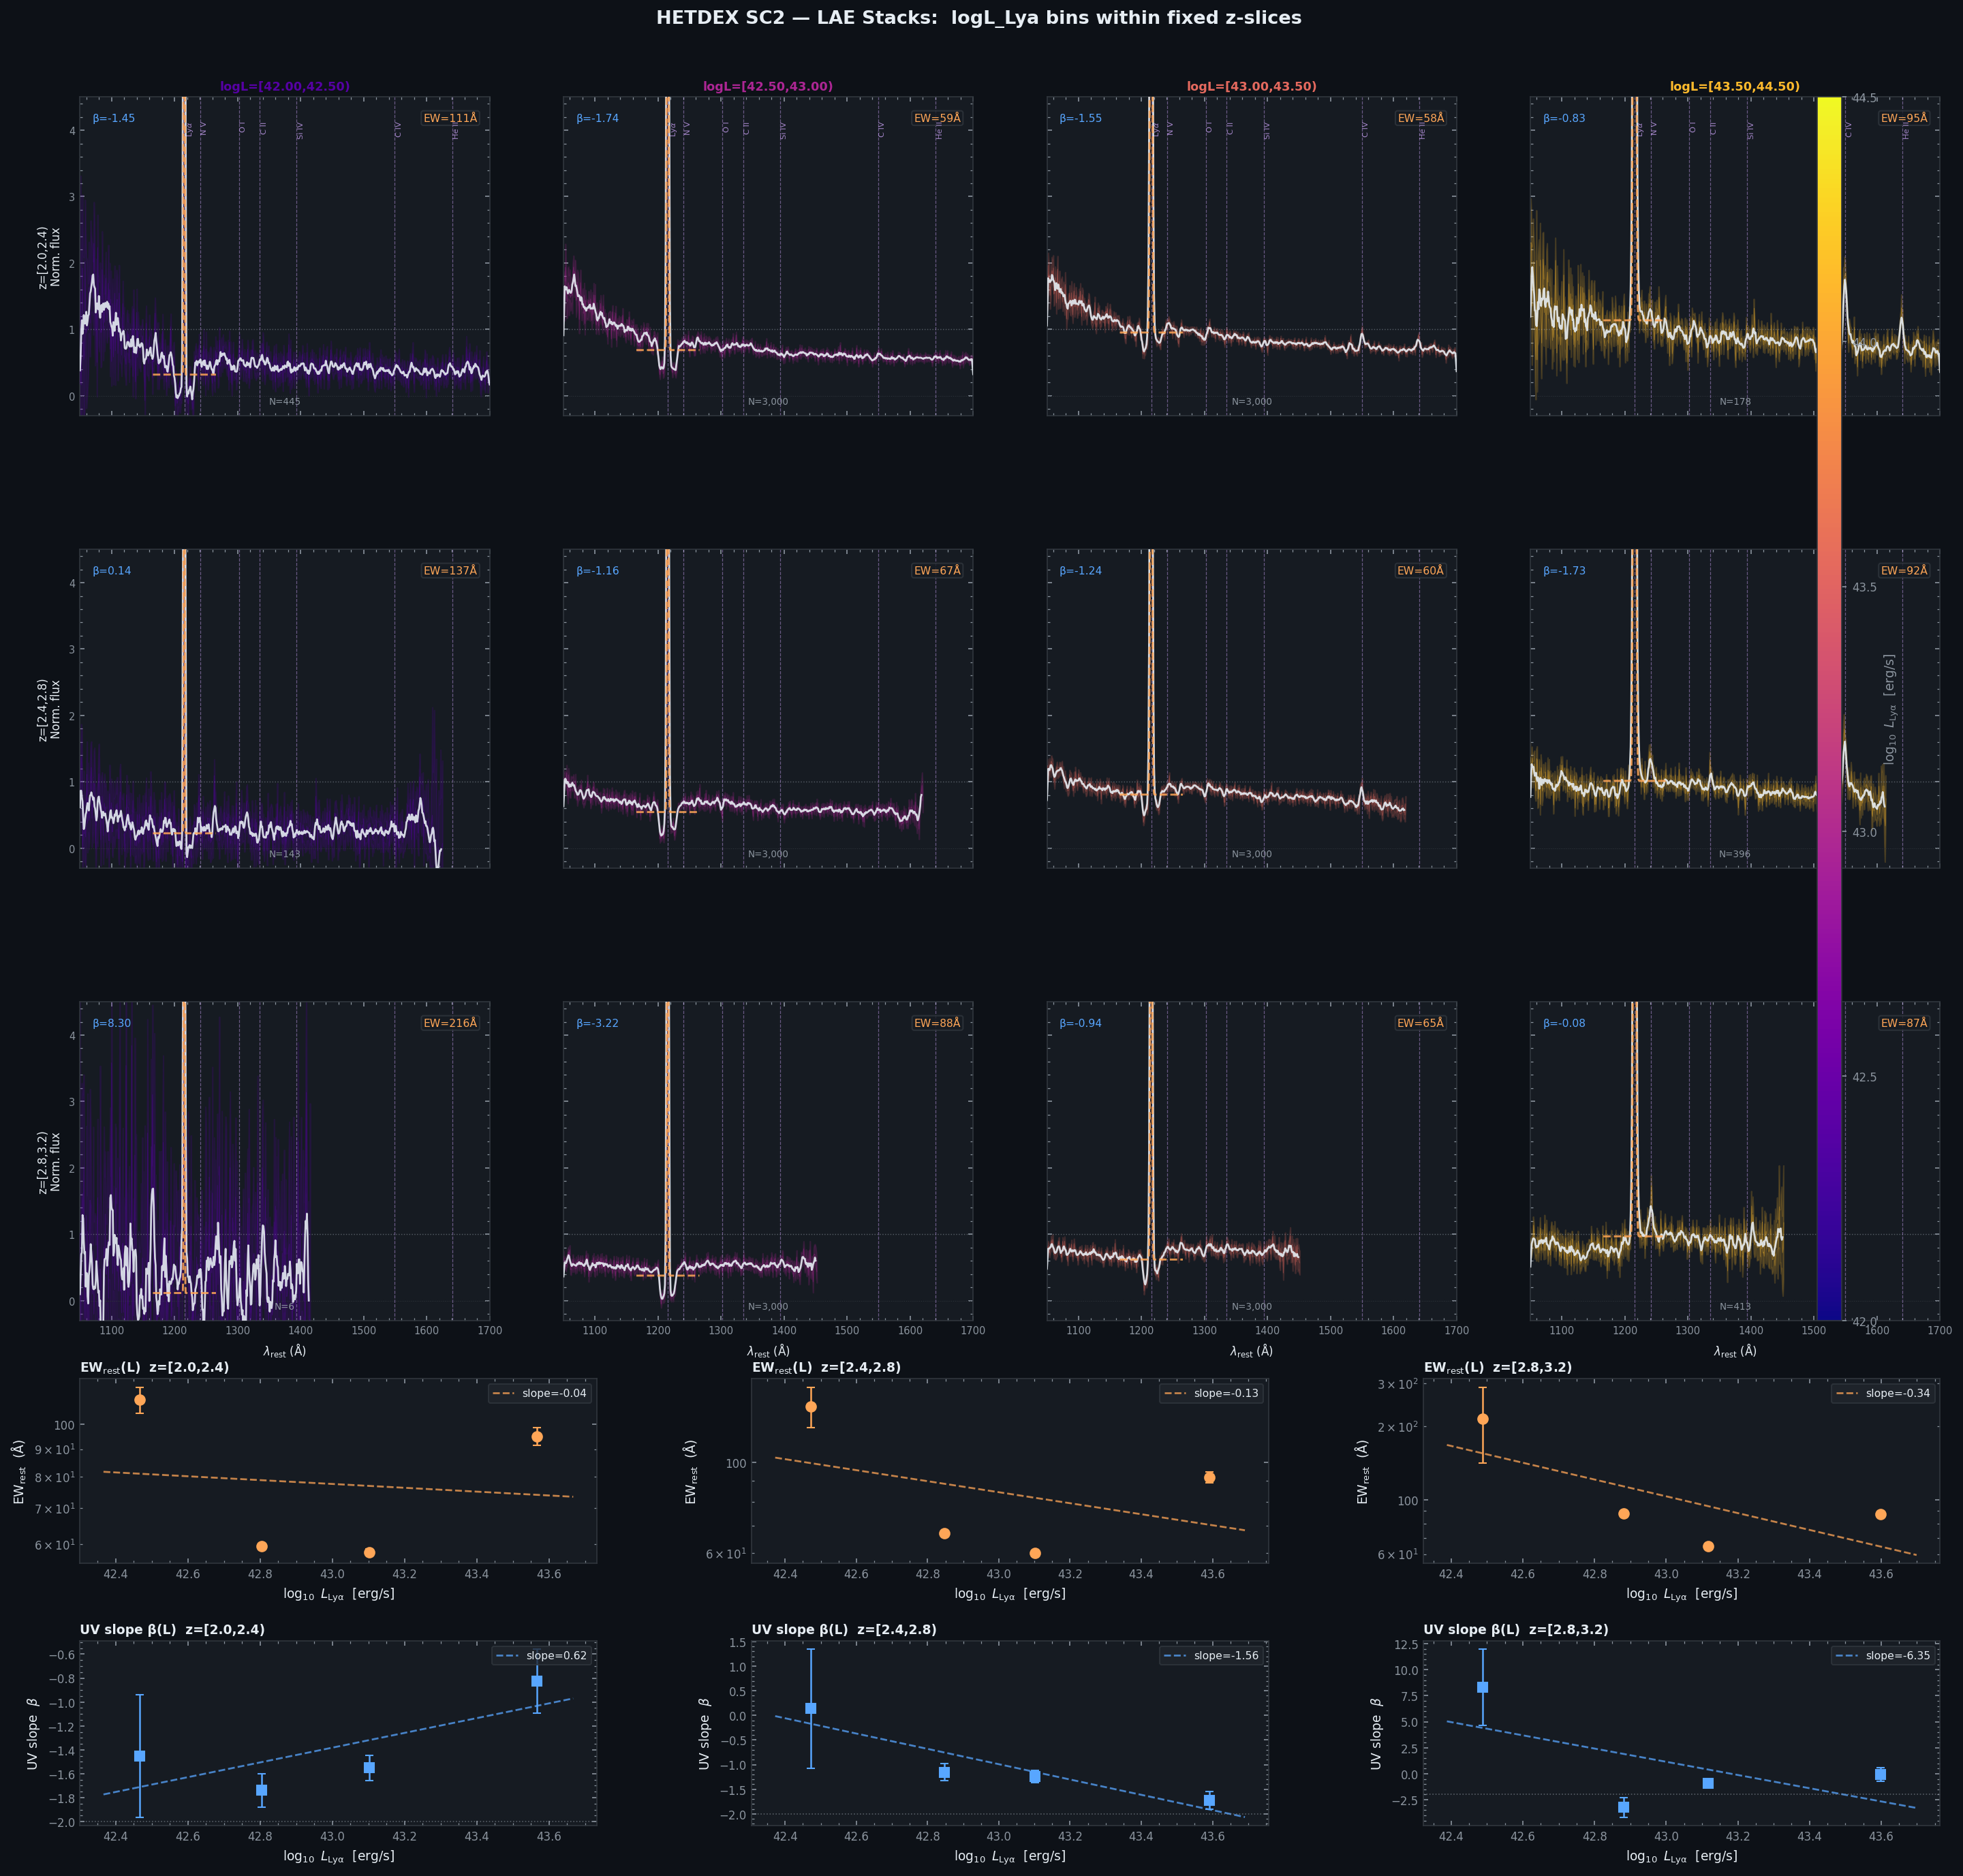

The data file committed next to this chart (first rows):
z_lo, z_hi, logL_lo, logL_hi, logL_med, z_med, wave_rest, flux_norm, err_norm, n_contrib
2.0, 2.4, 42.0, 42.5, 42.47, 2.232, 1050, 0.1789, 1.524, 45
2.0, 2.4, 42.0, 42.5, 42.47, 2.232, 1051, 1.567, 1.746, 45
2.0, 2.4, 42.0, 42.5, 42.47, 2.232, 1052, 0.163, 1.614, 46
2.0, 2.4, 42.0, 42.5, 42.47, 2.232, 1053, 1.058, 1.395, 47
2.0, 2.4, 42.0, 42.5, 42.47, 2.232, 1054, 1.924, 1.106, 50
2.0, 2.4, 42.0, 42.5, 42.47, 2.232, 1055, 0.9741, 1.132, 56
2.0, 2.4, 42.0, 42.5, 42.47, 2.232, 1056, 0.5437, 1.545, 59
2.0, 2.4, 42.0, 42.5, 42.47, 2.232, 1057, 0.6128, 1.55, 60
2.0, 2.4, 42.0, 42.5, 42.47, 2.232, 1058, 2.021, 0.9288, 62
2.0, 2.4, 42.0, 42.5, 42.47, 2.232, 1059, 1.306, 1.155, 66
2.0, 2.4, 42.0, 42.5, 42.47, 2.232, 1060, 0.9477, 1.136, 70
2.0, 2.4, 42.0, 42.5, 42.47, 2.232, 1061, 1.003, 1.059, 77
2.0, 2.4, 42.0, 42.5, 42.47, 2.232, 1062, 1.042, 0.9563, 98
2.0, 2.4, 42.0, 42.5, 42.47, 2.232, 1063, 0.9985, 0.6929, 124
2.0, 2.4, 42.0, 42.5, 42.47, 2.232, 1064, 1.629, 0.6891, 149
2.0, 2.4, 42.0, 42.5, 42.47, 2.232, 1065, 1.36, 0.552, 159
2.0, 2.4, 42.0, 42.5, 42.47, 2.232, 1066, 1.095, 0.502, 165
2.0, 2.4, 42.0, 42.5, 42.47, 2.232, 1067, 1.813, 0.8265, 169
2.0, 2.4, 42.0, 42.5, 42.47, 2.232, 1068, 1.814, 0.5905, 172
2.0, 2.4, 42.0, 42.5, 42.47, 2.232, 1069, 1.784, 0.5188, 177
2.0, 2.4, 42.0, 42.5, 42.47, 2.232, 1070, 1.698, 0.5037, 182
2.0, 2.4, 42.0, 42.5, 42.47, 2.232, 1071, 1.47, 0.5514, 190
2.0, 2.4, 42.0, 42.5, 42.47, 2.232, 1072, 2.293, 0.6233, 198
2.0, 2.4, 42.0, 42.5, 42.47, 2.232, 1073, 1.887, 0.6998, 208
2.0, 2.4, 42.0, 42.5, 42.47, 2.232, 1074, 0.9797, 0.5228, 225
2.0, 2.4, 42.0, 42.5, 42.47, 2.232, 1075, 1.543, 0.5182, 235
2.0, 2.4, 42.0, 42.5, 42.47, 2.232, 1076, 1.36, 0.4698, 235
2.0, 2.4, 42.0, 42.5, 42.47, 2.232, 1077, 0.5015, 0.5145, 238
2.0, 2.4, 42.0, 42.5, 42.47, 2.232, 1078, 2.233, 0.4907, 238
2.0, 2.4, 42.0, 42.5, 42.47, 2.232, 1079, 1.318, 0.493, 238
2.0, 2.4, 42.0, 42.5, 42.47, 2.232, 1080, 1.265, 0.5577, 239
2.0, 2.4, 42.0, 42.5, 42.47, 2.232, 1081, 1.191, 0.525, 242
2.0, 2.4, 42.0, 42.5, 42.47, 2.232, 1082, 1.507, 0.4976, 244
2.0, 2.4, 42.0, 42.5, 42.47, 2.232, 1083, 0.954, 0.5252, 251
2.0, 2.4, 42.0, 42.5, 42.47, 2.232, 1084, 0.9567, 0.5127, 259
2.0, 2.4, 42.0, 42.5, 42.47, 2.232, 1085, 1.899, 0.5767, 278
2.0, 2.4, 42.0, 42.5, 42.47, 2.232, 1086, 1.523, 0.488, 294
2.0, 2.4, 42.0, 42.5, 42.47, 2.232, 1087, 0.9912, 0.4574, 309
2.0, 2.4, 42.0, 42.5, 42.47, 2.232, 1088, 1.431, 0.3836, 318
2.0, 2.4, 42.0, 42.5, 42.47, 2.232, 1089, 1.107, 0.433, 321
2.0, 2.4, 42.0, 42.5, 42.47, 2.232, 1090, 1.414, 0.4334, 326
2.0, 2.4, 42.0, 42.5, 42.47, 2.232, 1091, 1.772, 0.393, 338
2.0, 2.4, 42.0, 42.5, 42.47, 2.232, 1092, 1.266, 0.393, 346
2.0, 2.4, 42.0, 42.5, 42.47, 2.232, 1093, 1.129, 0.3299, 347
2.0, 2.4, 42.0, 42.5, 42.47, 2.232, 1094, 1.222, 0.3173, 351
2.0, 2.4, 42.0, 42.5, 42.47, 2.232, 1095, 1.693, 0.5777, 355
2.0, 2.4, 42.0, 42.5, 42.47, 2.232, 1096, 1.302, 0.4089, 357
2.0, 2.4, 42.0, 42.5, 42.47, 2.232, 1097, 1.597, 0.402, 358
2.0, 2.4, 42.0, 42.5, 42.47, 2.232, 1098, 0.7033, 0.4093, 360
2.0, 2.4, 42.0, 42.5, 42.47, 2.232, 1099, 1.449, 0.4328, 361
2.0, 2.4, 42.0, 42.5, 42.47, 2.232, 1100, 0.5176, 0.3684, 362
2.0, 2.4, 42.0, 42.5, 42.47, 2.232, 1101, 1.152, 0.4448, 363
2.0, 2.4, 42.0, 42.5, 42.47, 2.232, 1102, 1.387, 0.3765, 363
2.0, 2.4, 42.0, 42.5, 42.47, 2.232, 1103, 0.5873, 0.4172, 364
2.0, 2.4, 42.0, 42.5, 42.47, 2.232, 1104, 0.8794, 0.3354, 367
2.0, 2.4, 42.0, 42.5, 42.47, 2.232, 1105, 1.542, 0.4169, 367
2.0, 2.4, 42.0, 42.5, 42.47, 2.232, 1106, 0.6806, 0.5194, 368
2.0, 2.4, 42.0, 42.5, 42.47, 2.232, 1107, 1.2, 0.4024, 368
2.0, 2.4, 42.0, 42.5, 42.47, 2.232, 1108, 1.382, 0.5123, 371
2.0, 2.4, 42.0, 42.5, 42.47, 2.232, 1109, 1.45, 0.3575, 373
... 7,752 more rows
